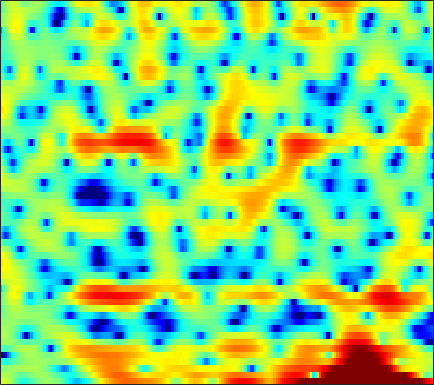

The table this chart was drawn from, first rows:
3.4607, 3.1159, 2.6699, 2.0958, 1.5452, 0.64906, -0.40253, -1.2915, -2.4092, -3.2756, -3.7398, -3.7538, -3.3595, -2.6521, -2.0684, -1.3351, -0.70038, -0.26976, 0.20688, 0.56945, 0.82099, 0.9406, 0.97272, 0.8404
1.637, 1.716, 1.654, 1.413, 1.129, 0.6338, 0.04516, -0.3991, -0.91, -1.228, -1.275, -1.136, -0.7903, -0.3376, 0.01782, 0.457, 0.8116, 1.003, 1.137, 1.125, 0.9823, 0.7881, 0.4257, -0.06227
-0.1154, 0.1288, 0.4093, 0.6485, 0.8004, 0.9677, 1.101, 1.183, 1.281, 1.372, 1.454, 1.511, 1.572, 1.607, 1.609, 1.575, 1.475, 1.347, 1.091, 0.7209, 0.2296, -0.2334, -0.9998, -1.96
-3.654, -3.629, -3.437, -3.071, -2.71, -2.161, -1.589, -1.168, -0.6431, -0.1739, 0.2209, 0.4655, 0.7305, 0.9244, 1.024, 1.103, 1.123, 1.101, 1.031, 0.9284, 0.8019, 0.6959, 0.558, 0.4292
-16.34, -23.47, -16.37, -10.41, -7.654, -5.064, -3.2, -2.12, -0.9812, -0.1187, 0.5157, 0.8633, 1.184, 1.353, 1.388, 1.322, 1.142, 0.9438, 0.6228, 0.2808, -0.03981, -0.2239, -0.3315, -0.2273
-2.062, -2.208, -2.088, -1.638, -1.153, -0.4486, 0.2148, 0.6489, 1.129, 1.494, 1.74, 1.847, 1.891, 1.822, 1.678, 1.341, 0.8056, 0.2338, -0.8157, -2.332, -4.577, -7.024, -12.13, -16.16
0.9895, 1, 0.9568, 0.8476, 0.7229, 0.4907, 0.1704, -0.1272, -0.5817, -1.066, -1.499, -1.732, -1.856, -1.761, -1.6, -1.35, -1.152, -1.092, -1.158, -1.399, -1.763, -2.04, -2.254, -2.089
1.425, 1.464, 1.359, 1.059, 0.6875, -0.03165, -1.058, -2.085, -3.932, -6.603, -10.76, -15.95, -19.51, -11.62, -8.14, -5.125, -3.111, -2.007, -0.9146, -0.1244, 0.4641, 0.8144, 1.2, 1.552
1.058, 1.143, 1.132, 0.9699, 0.737, 0.2752, -0.3615, -0.9571, -1.878, -2.87, -3.771, -4.239, -4.373, -3.915, -3.312, -2.361, -1.431, -0.8052, -0.09863, 0.4647, 0.8952, 1.137, 1.355, 1.481
0.3351, 0.5261, 0.7032, 0.797, 0.8109, 0.7576, 0.6252, 0.4865, 0.2716, 0.05169, -0.1323, -0.2224, -0.2722, -0.2306, -0.148, 0.01573, 0.2052, 0.3473, 0.51, 0.6218, 0.6588, 0.6287, 0.5111, 0.2871
-0.6835, -0.2494, 0.2668, 0.6818, 0.9224, 1.153, 1.276, 1.308, 1.287, 1.203, 1.087, 0.9996, 0.8894, 0.7988, 0.7487, 0.7158, 0.6872, 0.6675, 0.6347, 0.5655, 0.4309, 0.2784, -0.01024, -0.4391
-2.231, -1.153, 0.01702, 0.8923, 1.37, 1.786, 1.971, 1.979, 1.834, 1.536, 1.139, 0.8283, 0.4242, 0.1219, -0.01136, -0.09606, -0.08582, -0.04591, 0.0007043, 0.008538, -0.03303, -0.1077, -0.2526, -0.486
-1.605, -0.3154, 1.064, 2.124, 2.7, 3.149, 3.229, 3.023, 2.376, 1.303, -0.2287, -1.668, -3.673, -4.932, -4.901, -3.943, -2.834, -2.228, -1.791, -1.712, -1.823, -1.951, -2.007, -1.78
-2.076, -0.6223, 1.282, 2.822, 3.683, 4.393, 4.616, 4.436, 3.702, 2.357, 0.2529, -1.915, -5.601, -8.384, -7.572, -5.141, -3.522, -2.999, -3.142, -4.275, -6.586, -9.389, -14.1, -11.65
-5.925, -2.936, -0.03784, 1.942, 2.964, 3.838, 4.248, 4.295, 4.037, 3.451, 2.656, 1.983, 1.06, 0.2615, -0.241, -0.798, -1.331, -1.836, -2.685, -3.873, -5.347, -6.462, -7.469, -7.36
1.339, 1.686, 2.245, 2.787, 3.115, 3.416, 3.517, 3.47, 3.255, 2.874, 2.357, 1.89, 1.208, 0.4629, -0.1033, -0.878, -1.688, -2.304, -3.134, -3.91, -4.607, -5.048, -5.535, -5.908
3.812, 3.786, 3.759, 3.703, 3.635, 3.486, 3.258, 3.021, 2.623, 2.132, 1.529, 1.01, 0.2395, -0.6336, -1.347, -2.399, -3.514, -4.355, -5.447, -6.332, -6.938, -7.17, -7.209, -7.091
4.968, 4.795, 4.521, 4.189, 3.901, 3.468, 2.994, 2.603, 2.04, 1.44, 0.7795, 0.2404, -0.5852, -1.576, -2.462, -3.898, -5.688, -7.365, -10.15, -13.49, -15.32, -14.11, -11.27, -8.942
5.422, 5.113, 4.59, 3.96, 3.425, 2.645, 1.829, 1.239, 0.5187, -0.08419, -0.5442, -0.8439, -1.25, -1.758, -2.27, -3.18, -4.487, -5.745, -7.829, -10.04, -11.01, -10.2, -8.067, -6.032
4.85, 4.38, 3.573, 2.542, 1.607, 0.1183, -1.671, -3.112, -4.87, -5.67, -5.126, -4.245, -3.031, -2.081, -1.611, -1.271, -1.222, -1.286, -1.435, -1.553, -1.543, -1.399, -1.032, -0.5843
2.712, 2.147, 1.253, 0.163, -0.8434, -2.547, -4.921, -7.435, -12.29, -15.79, -10.49, -7.135, -4.08, -2.081, -1.003, 0.008983, 0.7086, 1.061, 1.389, 1.595, 1.738, 1.82, 1.873, 1.873
-0.9849, -1.704, -2.475, -2.988, -3.229, -3.459, -3.674, -3.835, -3.87, -3.567, -2.861, -2.114, -1.037, -0.04845, 0.591, 1.269, 1.787, 2.051, 2.273, 2.388, 2.45, 2.442, 2.363, 2.21
-6.792, -9.739, -12.76, -10.51, -7.936, -5.319, -3.48, -2.448, -1.397, -0.5269, 0.2257, 0.7404, 1.32, 1.786, 2.028, 2.229, 2.244, 2.168, 1.983, 1.762, 1.557, 1.465, 1.455, 1.488
-5.029, -6.654, -7.884, -7.031, -5.62, -3.688, -2.129, -1.154, -0.08834, 0.7764, 1.482, 1.888, 2.277, 2.474, 2.47, 2.218, 1.63, 0.9604, -0.2519, -1.761, -3.158, -3.559, -2.861, -1.419
-1.084, -1.458, -1.837, -1.999, -1.99, -1.843, -1.577, -1.326, -0.8396, -0.2542, 0.3787, 0.8345, 1.358, 1.664, 1.712, 1.444, 0.7577, -0.1603, -2.07, -5.197, -10.28, -13.66, -8.487, -3.85
-0.8802, -1.148, -1.646, -2.313, -2.955, -4.04, -5.245, -6.082, -6.461, -5.581, -3.925, -2.632, -1.145, -0.07491, 0.4613, 0.8398, 0.8668, 0.6763, 0.2127, -0.3213, -0.7101, -0.7399, -0.3499, 0.4093
-2.131, -2.167, -2.47, -3.188, -4.081, -5.925, -8.985, -12.75, -19.64, -12.85, -7.453, -4.878, -2.521, -0.9222, -0.07488, 0.7205, 1.183, 1.408, 1.572, 1.655, 1.735, 1.823, 1.977, 2.189
-3.503, -2.76, -2.212, -2.106, -2.264, -2.724, -3.332, -3.69, -3.822, -3.388, -2.512, -1.745, -0.7974, -0.003596, 0.4555, 0.8917, 1.178, 1.31, 1.429, 1.505, 1.585, 1.653, 1.76, 1.845
-2.151, -1.234, -0.4098, 0.08075, 0.2843, 0.4144, 0.4434, 0.4569, 0.4993, 0.586, 0.7099, 0.7999, 0.8733, 0.8636, 0.7725, 0.5309, 0.2125, -0.08553, -0.448, -0.6755, -0.6957, -0.59, -0.3059, 0.004852
1.4, 1.639, 1.9, 2.072, 2.153, 2.205, 2.227, 2.208, 2.158, 2.072, 1.915, 1.728, 1.362, 0.8064, 0.2326, -0.7861, -2.172, -3.456, -5.393, -7.011, -7.178, -6.25, -4.569, -3.073
3.454, 3.203, 2.889, 2.609, 2.431, 2.245, 2.125, 2.071, 2.017, 1.948, 1.814, 1.638, 1.244, 0.6092, -0.06936, -1.333, -3.174, -5.057, -8.752, -14.22, -14.64, -10.63, -6.813, -4.441
3.764, 3.025, 2.036, 1.127, 0.5637, 0.07197, -0.08607, 0.022, 0.3453, 0.7311, 1.07, 1.239, 1.302, 1.154, 0.8826, 0.3146, -0.4523, -1.137, -2.021, -2.68, -2.899, -2.735, -2.296, -1.806
2.812, 1.401, -0.767, -3.297, -5.333, -7.293, -6.894, -5.404, -3.25, -1.488, -0.1589, 0.6023, 1.329, 1.81, 2.016, 2.127, 2.104, 2.007, 1.872, 1.697, 1.509, 1.377, 1.151, 0.8296
1.147, -0.5395, -3.168, -6.424, -9.481, -13.35, -11.86, -8.762, -5.519, -3.143, -1.415, -0.4456, 0.5799, 1.34, 1.815, 2.304, 2.679, 2.893, 3.07, 3.155, 3.131, 2.991, 2.676, 2.117
-0.9483, -2.533, -4.474, -5.962, -6.598, -6.709, -6.113, -5.362, -4.198, -3.07, -2.157, -1.607, -0.9755, -0.4487, -0.02374, 0.6374, 1.343, 1.897, 2.506, 2.977, 3.25, 3.301, 3.15, 2.763
-3.592, -6.267, -10.95, -14.25, -11.89, -8.223, -5.593, -4.326, -3.173, -2.612, -2.579, -2.87, -3.686, -4.437, -4.52, -3.377, -1.395, 0.03821, 1.703, 2.884, 3.589, 3.883, 3.914, 3.634
-2.51, -3.777, -5.694, -6.527, -5.753, -3.857, -2.272, -1.382, -0.7587, -0.7916, -1.504, -2.646, -5.336, -10.52, -15.76, -8.892, -3.179, -0.5426, 1.917, 3.492, 4.427, 4.752, 4.748, 4.19
-1.696, -1.283, -1.035, -0.8885, -0.7441, -0.5031, -0.2897, -0.1811, -0.2039, -0.4453, -0.9146, -1.396, -2.066, -2.499, -2.486, -1.892, -0.807, 0.1525, 1.319, 2.224, 2.868, 3.09, 3.073, 2.602
0.05491, 0.2332, 0.3004, 0.2021, 0.04214, -0.2646, -0.6054, -0.9259, -1.351, -1.739, -2.079, -2.254, -2.406, -2.41, -2.308, -2.021, -1.586, -1.2, -0.6429, -0.05582, 0.4544, 0.7956, 1.102, 1.268
2.757, 2.49, 1.999, 1.343, 0.7258, -0.2672, -1.397, -2.331, -3.479, -4.356, -4.792, -4.829, -4.66, -4.409, -4.247, -4.062, -3.927, -3.762, -3.431, -2.806, -1.995, -1.283, -0.3504, 0.5131
4.991, 4.517, 3.695, 2.609, 1.564, -0.1819, -2.535, -4.789, -8.737, -13.04, -12.79, -10.52, -8.154, -6.92, -6.581, -6.824, -7.804, -8.827, -9.807, -8.891, -6.444, -4.484, -2.235, -0.4636
5.747, 5.321, 4.548, 3.494, 2.495, 0.8298, -1.321, -3.314, -6.415, -9.132, -9.418, -8.368, -6.96, -6.301, -6.312, -7.133, -9.011, -11.29, -15.48, -13.87, -8.907, -6.083, -3.319, -1.355
4.911, 4.699, 4.244, 3.597, 2.994, 2.032, 0.9471, 0.1113, -0.9641, -1.866, -2.461, -2.74, -2.994, -3.251, -3.536, -4.037, -4.628, -5.03, -5.275, -5.071, -4.396, -3.74, -2.808, -1.972
3.632, 3.618, 3.471, 3.206, 2.937, 2.509, 2.038, 1.672, 1.181, 0.7106, 0.2713, -0.03423, -0.4337, -0.8172, -1.116, -1.512, -1.895, -2.179, -2.447, -2.654, -2.777, -2.857, -2.997, -3.182
2.531, 2.582, 2.572, 2.513, 2.455, 2.387, 2.315, 2.24, 2.133, 1.985, 1.767, 1.558, 1.221, 0.8098, 0.4709, -0.01401, -0.5083, -0.8613, -1.343, -1.788, -2.284, -2.718, -3.493, -4.601
1.436, 1.305, 1.092, 0.9627, 1.009, 1.282, 1.721, 2.087, 2.515, 2.792, 2.872, 2.783, 2.467, 1.933, 1.417, 0.6174, -0.2099, -0.7464, -1.324, -1.688, -1.962, -2.217, -2.756, -3.742
-0.3145, -1.181, -2.815, -4.475, -4.761, -3.178, -0.8089, 0.7526, 2.301, 3.273, 3.74, 3.774, 3.402, 2.551, 1.578, -0.1996, -2.462, -4.234, -5.401, -4.529, -2.891, -1.876, -0.9839, -0.5867
-2.546, -3.599, -6.072, -10.02, -11.46, -7.098, -2.905, -0.6974, 1.325, 2.584, 3.204, 3.305, 2.969, 2.067, 0.9511, -1.264, -4.66, -8.293, -11.73, -7.541, -3.715, -1.817, -0.1414, 0.9004
-3.462, -3.344, -3.329, -3.217, -2.907, -2.113, -1.035, -0.1926, 0.776, 1.501, 1.911, 2.004, 1.846, 1.385, 0.8525, -0.01695, -0.9416, -1.504, -1.827, -1.611, -0.9859, -0.4328, 0.2533, 0.7831
-3.299, -2.804, -2.229, -1.688, -1.279, -0.713, -0.1313, 0.2717, 0.7435, 1.088, 1.297, 1.349, 1.296, 1.117, 0.9284, 0.6392, 0.3611, 0.1845, 0.0578, 0.05115, 0.1404, 0.2525, 0.3983, 0.5004
-2.71, -2.24, -1.621, -1.024, -0.5945, -0.06599, 0.3841, 0.6546, 0.9337, 1.091, 1.137, 1.111, 1.01, 0.8596, 0.7414, 0.5791, 0.4525, 0.3856, 0.3157, 0.2937, 0.2802, 0.269, 0.2383, 0.1754
-2.633, -2.146, -1.362, -0.5393, 0.03609, 0.6815, 1.147, 1.383, 1.516, 1.472, 1.259, 1.022, 0.6473, 0.2862, 0.05911, -0.125, -0.1814, -0.146, -0.06694, 0.002435, 0.03623, 0.01324, -0.06193, -0.1874
-5.097, -3.674, -1.608, 0.1407, 1.168, 2.171, 2.783, 2.996, 2.946, 2.538, 1.781, 0.997, -0.2512, -1.49, -2.171, -2.399, -1.966, -1.46, -0.7971, -0.3794, -0.2174, -0.2525, -0.4732, -0.8102
-8.679, -4.396, -0.6462, 1.773, 3.04, 4.192, 4.82, 4.955, 4.729, 3.962, 2.592, 1.054, -1.999, -7.189, -14.35, -12.92, -6.036, -3.49, -1.625, -0.804, -0.7655, -1.133, -2.102, -3.473
-0.5717, 0.1528, 1.383, 2.611, 3.396, 4.167, 4.59, 4.666, 4.434, 3.798, 2.726, 1.621, -0.1853, -2.173, -3.337, -3.736, -3.056, -2.425, -1.916, -1.955, -2.674, -3.708, -5.832, -9.115
-0.4175, 0.2645, 1.24, 2.159, 2.746, 3.33, 3.657, 3.743, 3.615, 3.277, 2.738, 2.238, 1.517, 0.824, 0.3887, -0.1008, -0.4755, -0.759, -1.242, -2.026, -3.172, -4.341, -6.386, -8.939
-3.146, -1.392, 0.3992, 1.671, 2.34, 2.918, 3.179, 3.194, 3.036, 2.732, 2.377, 2.128, 1.815, 1.559, 1.379, 1.138, 0.8326, 0.5266, -0.03161, -0.8128, -1.855, -2.825, -4.373, -6.241
-2.666, -0.8085, 0.9607, 2.099, 2.6, 2.86, 2.712, 2.353, 1.655, 0.8048, 0.0957, -0.1837, -0.1225, 0.2735, 0.6215, 1.034, 1.227, 1.204, 0.9226, 0.4047, -0.3654, -1.073, -2.117, -3.247
